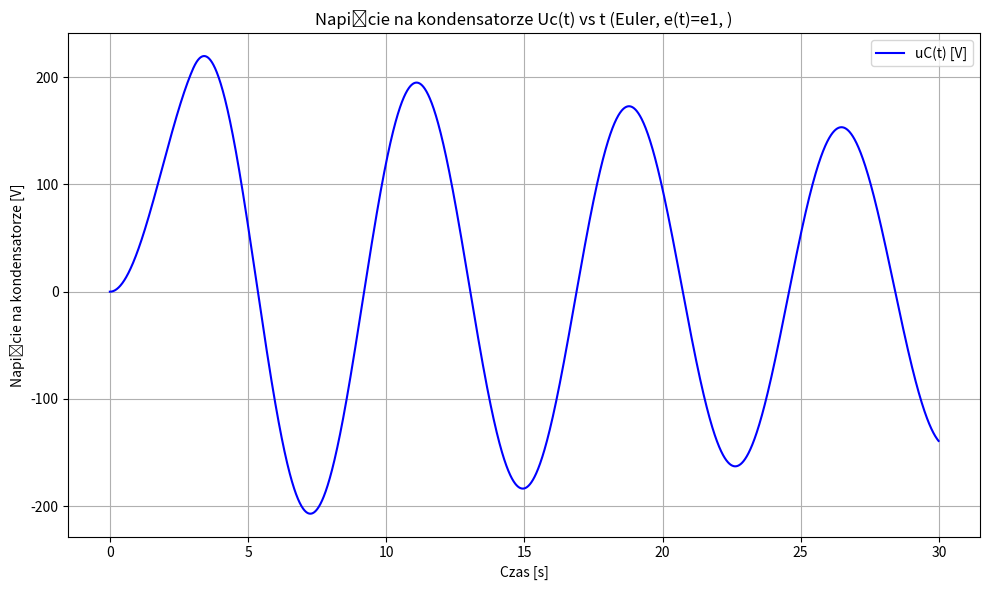
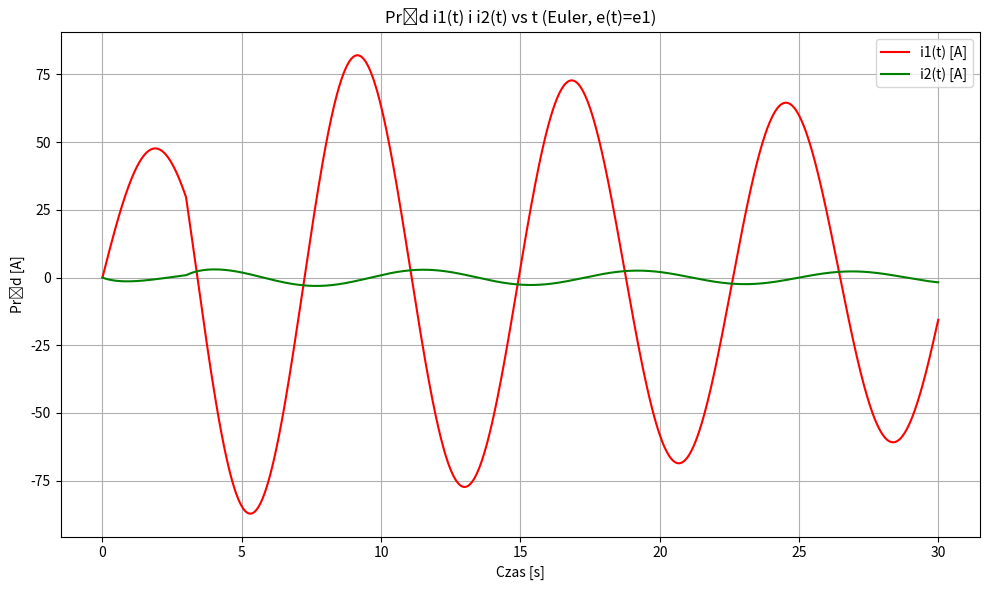
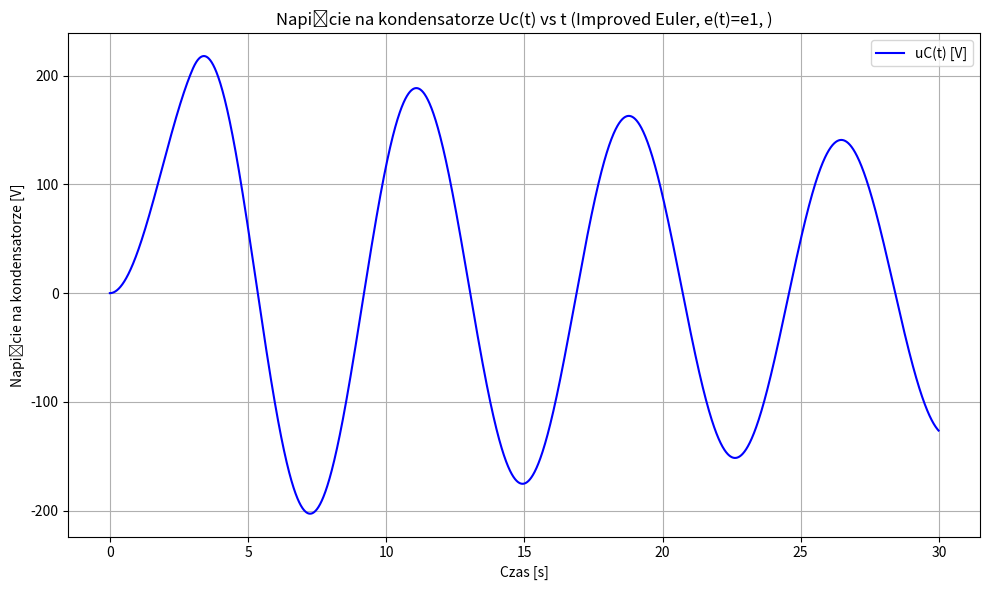
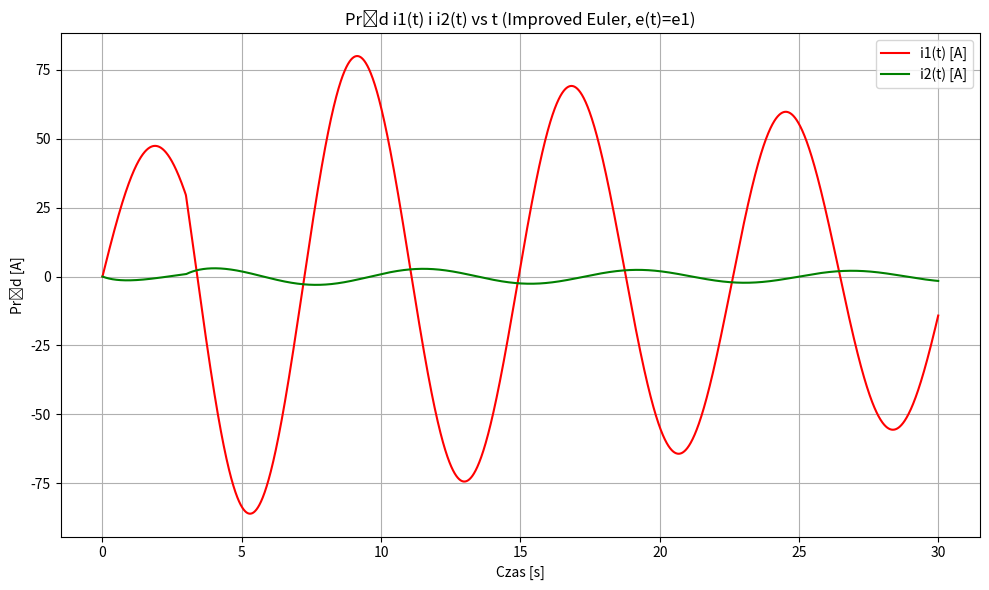
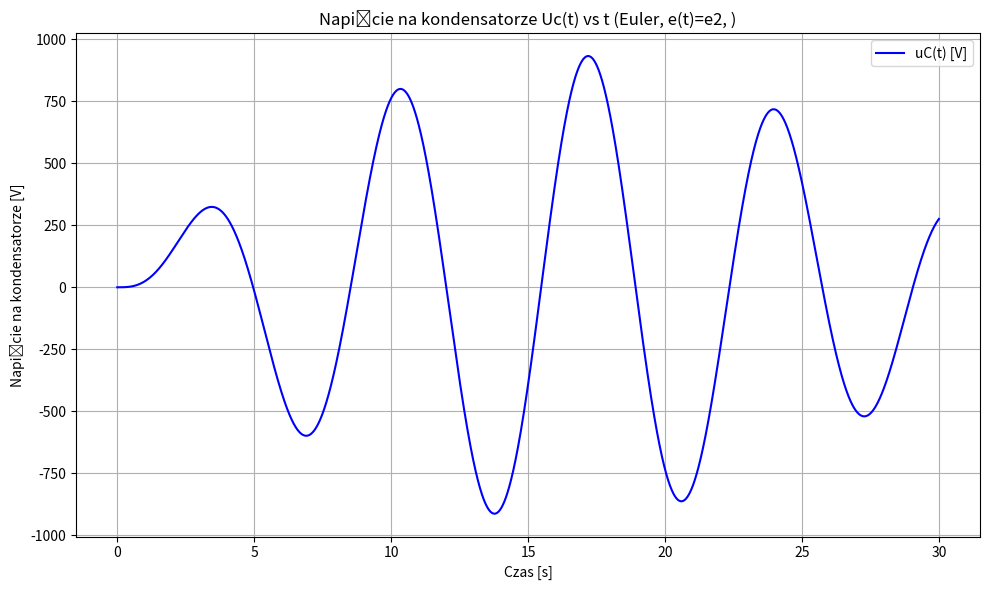
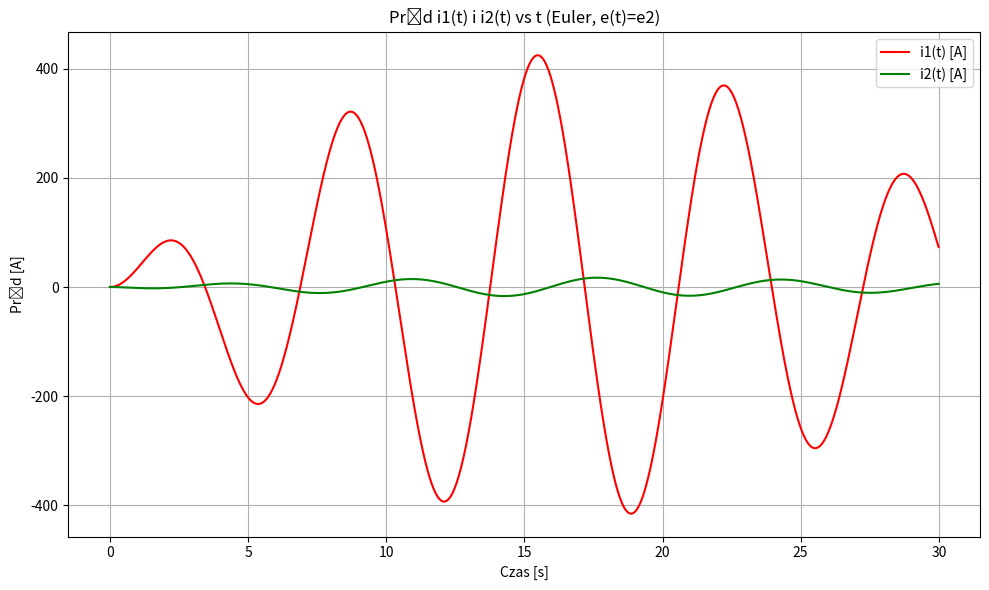
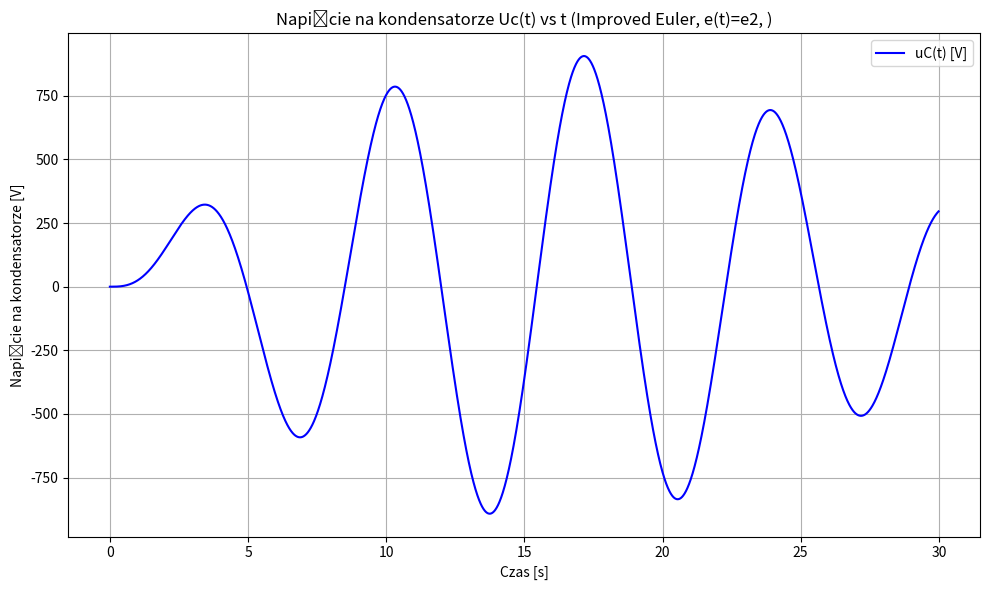
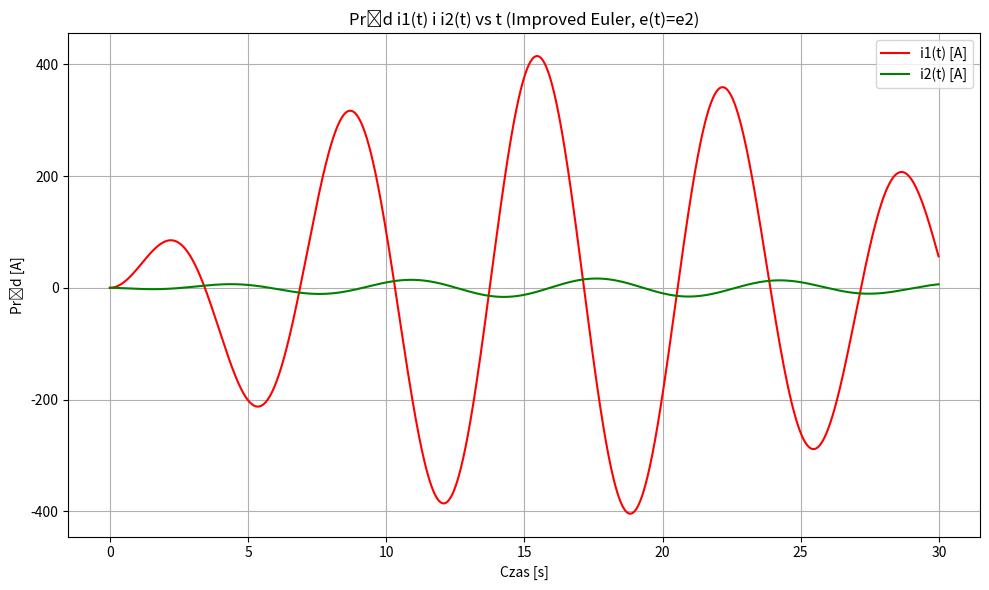
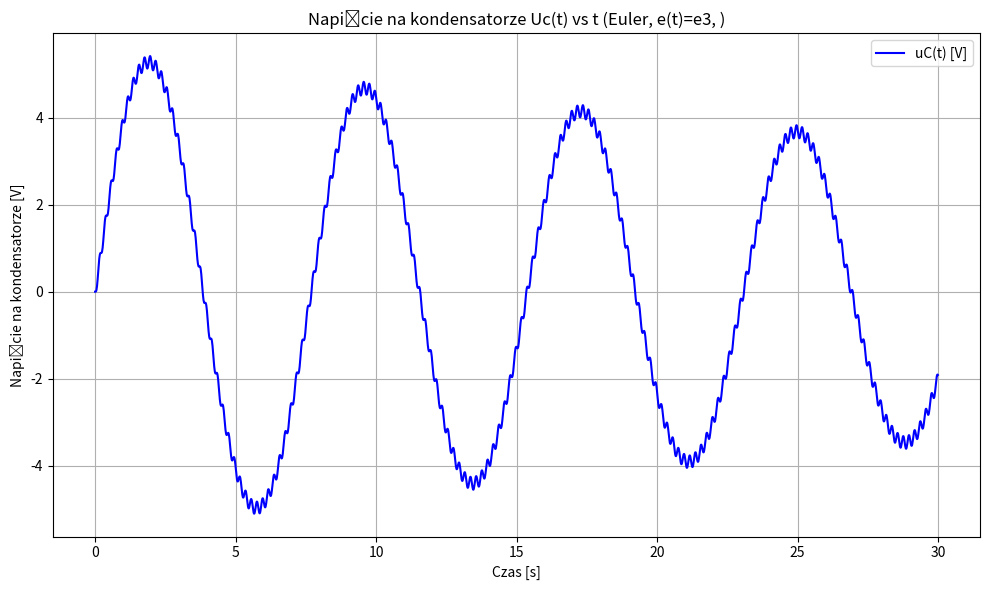
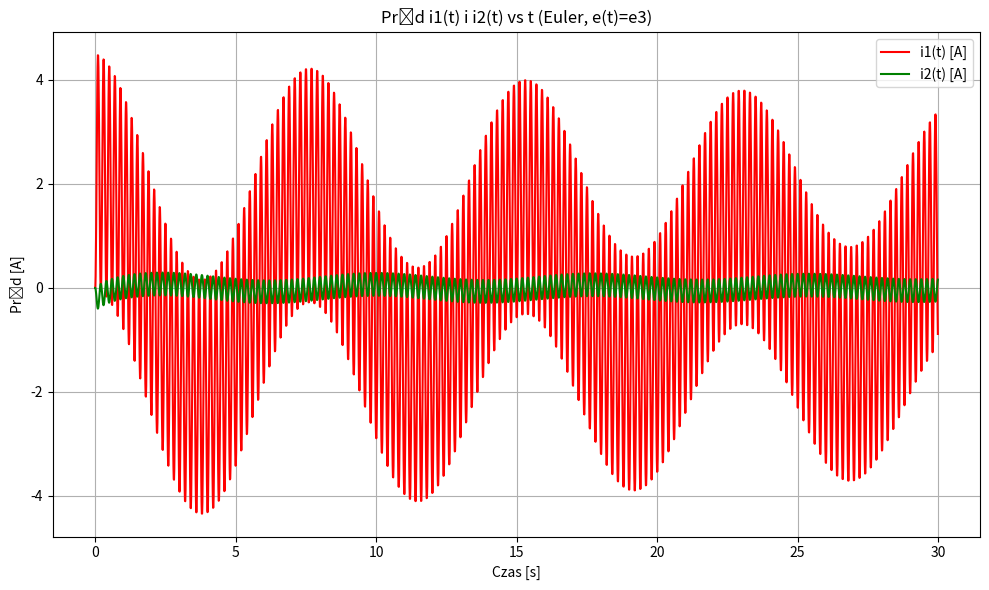
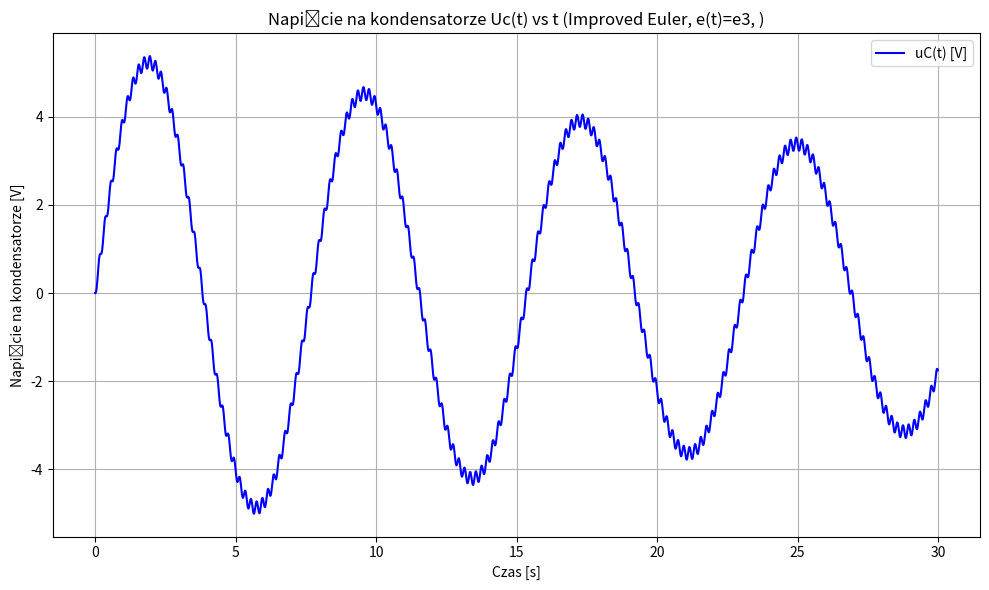
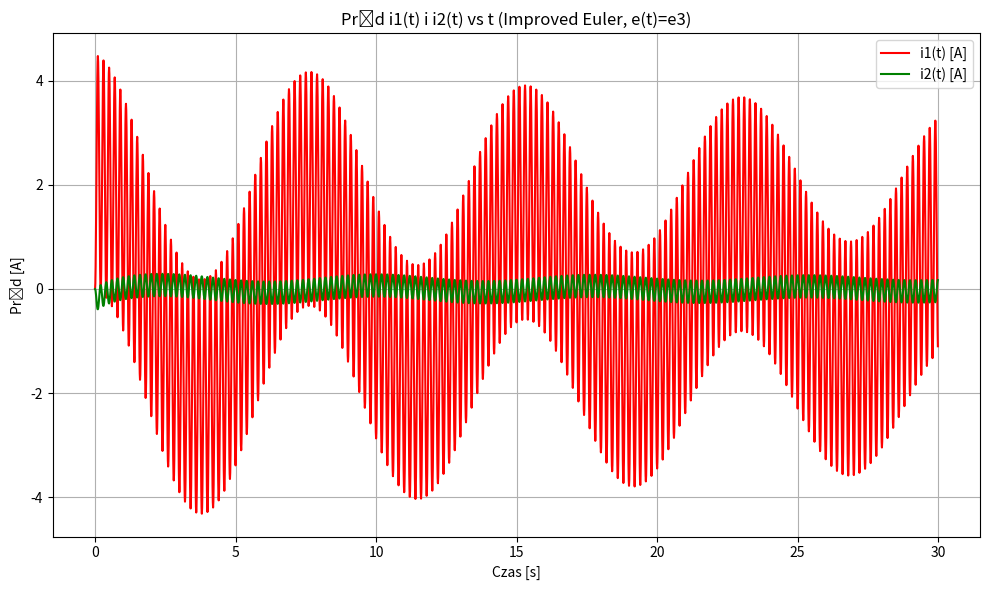
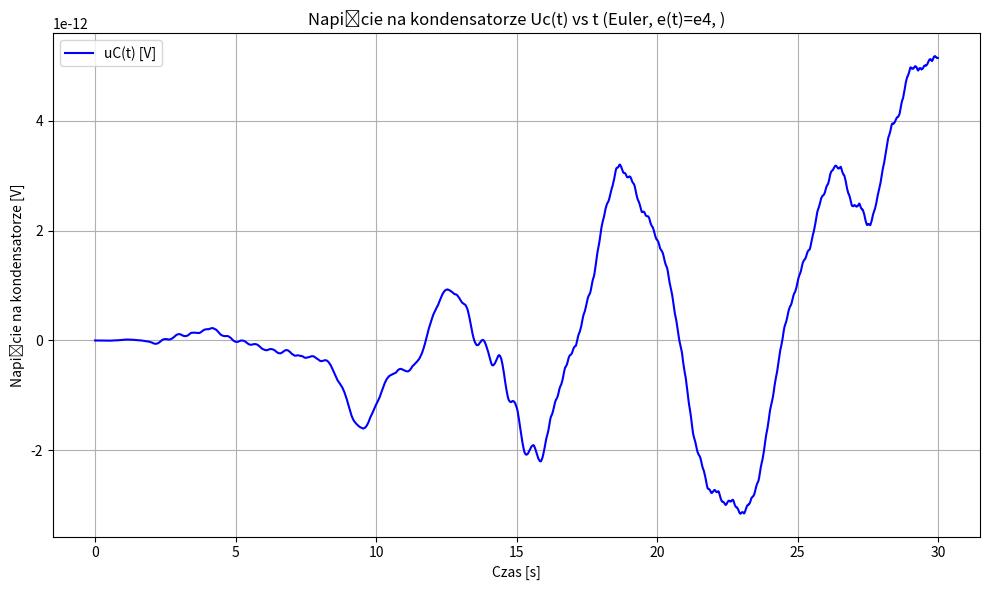
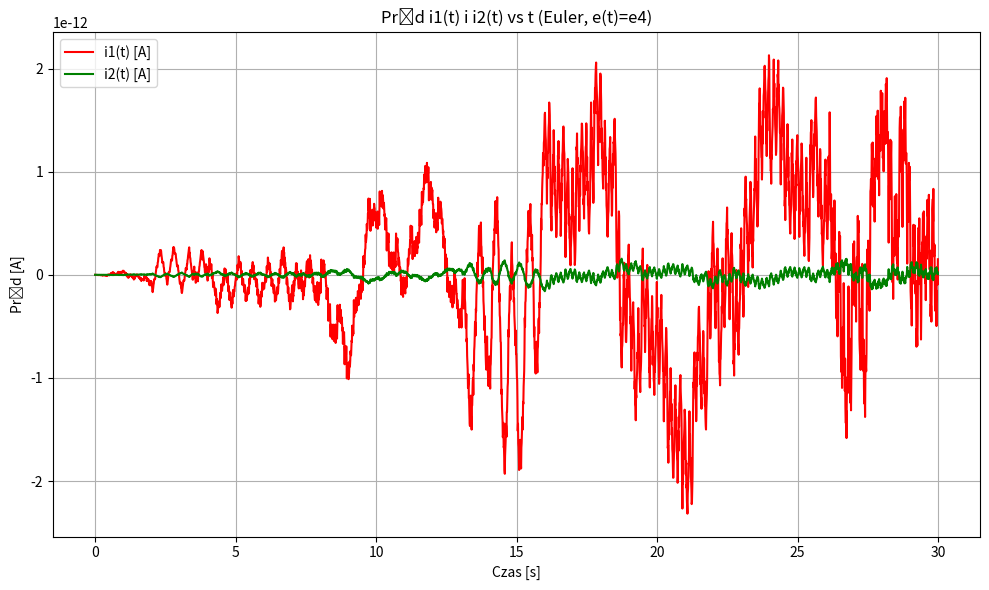
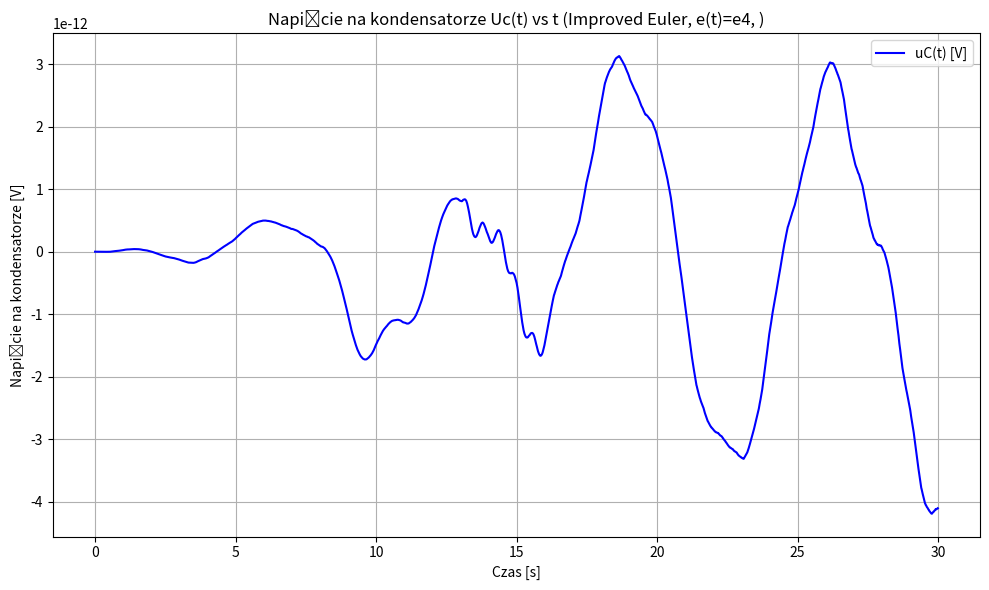
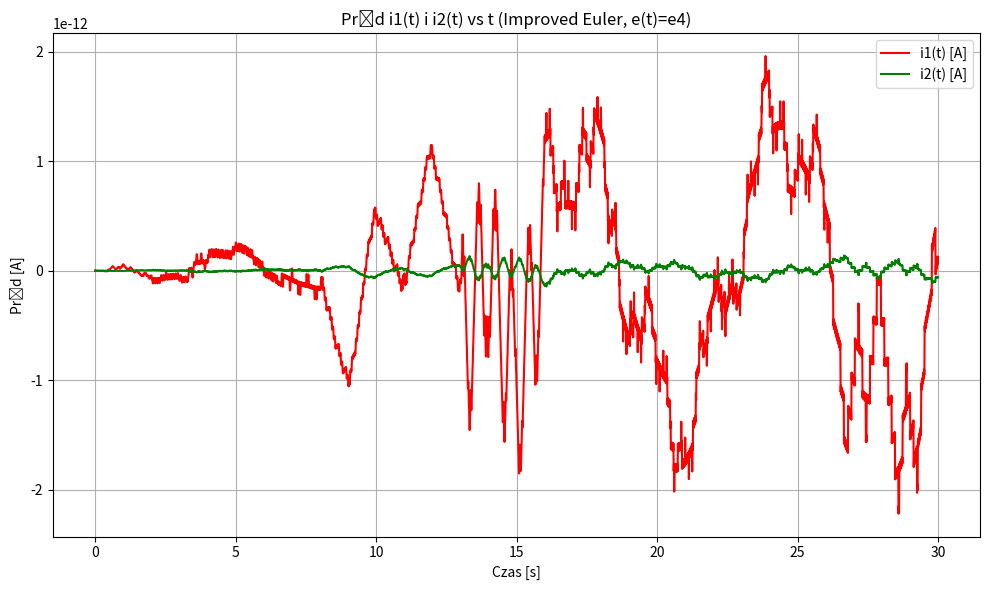

Reproduce these figures in Python, in order.
import numpy as np
import matplotlib.pyplot as plt
from scipy.interpolate import CubicSpline, interp1d

# Parametry obwodu
R1 = 0.1   # Ohm
R2 = 10.0  # Ohm
L1 = 3.0   # H
L2 = 5.0   # H
M  = 0.8   # H
C  = 0.5   # F

# Dane pomiarowe
UL1_vals = np.array([20, 50, 100, 150, 200, 250, 280, 300])
Mj_vals = np.array([0.46, 0.64, 0.78, 0.68, 0.44, 0.23, 0.18, 0.18])



# Interpolacja a) metodą Lagrange’a
def lagrange_interpolation(x_vals, y_vals, x):
    total = 0.0
    n = len(x_vals)
    for i in range(n):
        term = y_vals[i]
        for j in range(n):
            if j != i:
                term *= (x - x_vals[j]) / (x_vals[i] - x_vals[j])
        total += term
    return total

def third_degree_spline_interpolation(x_vals, y_vals, x):
    n = len(x_vals)
    h = np.diff(x_vals)
    
    A = np.zeros((n, n))
    b = np.zeros(n)
    A[0, 0] = 1
    A[-1, -1] = 1
    b[0] = b[-1] = 0

    for i in range(1, n - 1):
        A[i, i - 1] = h[i - 1]
        A[i, i] = 2 * (h[i - 1] + h[i])
        A[i, i + 1] = h[i]
        b[i] = 6 * ((y_vals[i + 1] - y_vals[i]) / h[i] - (y_vals[i] - y_vals[i - 1]) / h[i - 1])
    
    c = np.linalg.solve(A, b)

    if x < x_vals[0]:
        return y_vals[0]  # lewa ekstrapolacja
    if x > x_vals[-1]:
        return y_vals[-1]  # prawa ekstrapolacja

    for i in range(n - 1):
        if x_vals[i] <= x <= x_vals[i + 1]:
            h_i = x_vals[i + 1] - x_vals[i]
            a = (x_vals[i + 1] - x) / h_i
            b = (x - x_vals[i]) / h_i
            y = (
                a * y_vals[i] + b * y_vals[i + 1] +
                ((a**3 - a) * c[i] + (b**3 - b) * c[i + 1]) * (h_i ** 2) / 6
            )
            return y



# Aproksymacja c) – wielomianowa metoda najmniejszych kwadratów
def least_squares_fit(x_vals, y_vals, degree):
    n = len(x_vals)
    A = np.zeros((degree + 1, degree + 1))
    b = np.zeros(degree + 1)
    for i in range(degree + 1):
        for j in range(degree + 1):
            A[i, j] = np.sum(x_vals ** (i + j))
        b[i] = np.sum(y_vals * (x_vals ** i))
    coeffs = np.linalg.solve(A, b)
    return coeffs

def evaluate_polynomial(coeffs, x):
    return sum(c * x ** i for i, c in enumerate(coeffs))

# Oblicz współczynniki aproksymacji dla stopnia 3 i 5
coeffs_deg3 = least_squares_fit(UL1_vals, Mj_vals, degree=3)
coeffs_deg5 = least_squares_fit(UL1_vals, Mj_vals, degree=5)

# Definicje funkcji M(uL1)
M_poly_interp = lambda x: lagrange_interpolation(UL1_vals, Mj_vals, x)
M_spline = lambda x: third_degree_spline_interpolation(UL1_vals, Mj_vals, x)
M_poly_deg3 = lambda x: evaluate_polynomial(coeffs_deg3, x)
M_poly_deg5 = lambda x: evaluate_polynomial(coeffs_deg5, x)

 #Interpolacja b) funkcjami sklejanymi (naturalne brzegi)
#M_spline = CubicSpline(UL1_vals, Mj_vals, bc_type='natural', extrapolate=True)

# Wybór używanej funkcji do interpolacji M(uL1)
M_interp = M_poly_deg5  # testowanie metod
interp_name = "a5" 


# Wymuszenia
def e1(t): return 120 if t < 3 else 0
def e2(t): return 240 * np.sin(t)
def e3(t, f=5): return 210 * np.sin(2 * np.pi * f * t)
def e4(t, f=50): return 120 * np.sin(2 * np.pi * f * t)

def f_nonlinear(t, y, e_func, prev_y1, dt):
    y1, y2, y3 = y

    # Przybliżenie pochodnej di1/dt
    di1_dt = (y1 - prev_y1) / dt
    uL1 = L1 * di1_dt

    # Obliczanie nieliniowej indukcyjności wzajemnej
    M = float(M_interp(np.abs(uL1)))  # bezwzględna wartość napięcia (lub użyj uL1 jeśli może być ujemne)

    # Obliczanie D1 i D2 dla bieżącej wartości M
    D1 = (L1 / M) - (M / L2)
    D2 = (M / L1) - (L2 / M)

    # Aktualna macierz A i wektor B
    A = np.array([
        [-R1 / (M * D1),  R2 / (L2 * D1),  -1 / (M * D1)],
        [-R1 / (L1 * D2), R2 / (M * D2),   -1 / (L1 * D2)],
        [1 / C,           0,              0]
    ])

    B = np.array([
        1 / (M * D1),
        1 / (L1 * D2),
        0
    ])

    dydt = A @ y + B * e_func(t)
    return dydt


# Implementacja metody Eulera
def euler_method_nonlinear(f, y0, t_span, e_func, dt):
    t = np.arange(t_span[0], t_span[1], dt)
    y = np.zeros((len(t), len(y0)))
    y[0] = y0

    for i in range(1, len(t)):
        prev_y1 = y[i-1][0]
        y[i] = y[i-1] + dt * f(t[i-1], y[i-1], e_func, prev_y1, dt)
        
    return t, y


# Implementacja ulepszonej metody Eulera
def improved_euler_method_nonlinear(f, y0, t_span, e_func, dt):
    t = np.arange(t_span[0], t_span[1], dt)
    y = np.zeros((len(t), len(y0)))
    y[0] = y0

    for i in range(1, len(t)):
        prev_y1 = y[i-1][0]
        k1 = f(t[i-1], y[i-1], e_func, prev_y1, dt)
        k2 = f(t[i-1] + dt, y[i-1] + dt * k1, e_func, y[i-1][0] + dt * k1[0], dt)
        y[i] = y[i-1] + (dt / 2) * (k1 + k2)

    return t, y

# Parametry symulacji
y0 = [0, 0, 0]  # Warunki początkowe: i1(0)=0, i2(0)=0, uC(0)=0
t_span = (0, 30)  # Zakres czasu
dt = 0.01  # Krok czasowy

# Wybór metody i wymuszenia
methods = ['Euler', 'Improved Euler']
e_funcs = [e1, e2, e3, e4]

for e_func in e_funcs:
    for method in methods:
        if method == 'Euler':
            t, y = euler_method_nonlinear(f_nonlinear, y0, t_span, e_func, dt)
        elif method == 'Improved Euler':
            t, y = improved_euler_method_nonlinear(f_nonlinear, y0, t_span, e_func, dt)

        # Wykres 1: Napięcie na kondensatorze Uc(t) vs t
        plt.figure(figsize=(10, 6))
        plt.plot(t, y[:, 2], label='uC(t) [V]', color='blue')
        plt.xlabel('Czas [s]')
        plt.ylabel('Napięcie na kondensatorze [V]')
        plt.title(f'Napięcie na kondensatorze Uc(t) vs t ({method}, e(t)={e_func.__name__}, )')
        plt.grid(True)
        plt.legend()
        plt.tight_layout()

        # Zapisz wykres 1 jako PNG
        plt.savefig(f'napiecie_na_kondensatorze_{interp_name}_{method}_{e_func.__name__}.png', dpi=300)

        # Wykres 2: Prąd i1(t) i i2(t) vs t
        plt.figure(figsize=(10, 6))
        plt.plot(t, y[:, 0], label='i1(t) [A]', color='red')
        plt.plot(t, y[:, 1], label='i2(t) [A]', color='green')
        plt.xlabel('Czas [s]')
        plt.ylabel('Prąd [A]')
        plt.title(f'Prąd i1(t) i i2(t) vs t ({method}, e(t)={e_func.__name__})')
        plt.grid(True)
        plt.legend()
        plt.tight_layout()

        # Zapisz wykres 2 jako PNG
        plt.savefig(f'prady_i1_i_i2_{interp_name}_{method}_{e_func.__name__}.png', dpi=300)

        # Pokaż wykresy
        plt.show()
